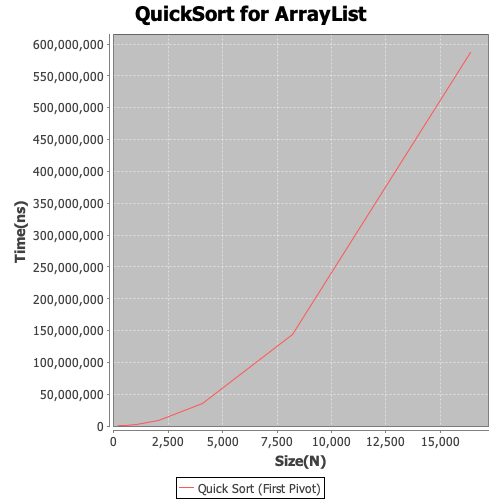

The file beside this chart, header and first rows:
32	39494.98
64	49492
128	206694
256	225324
512	835463
1024	2279699
2048	9083794
4096	3.575806758E7
8192	1.4400135836E8
16384	5.8618161326E8
